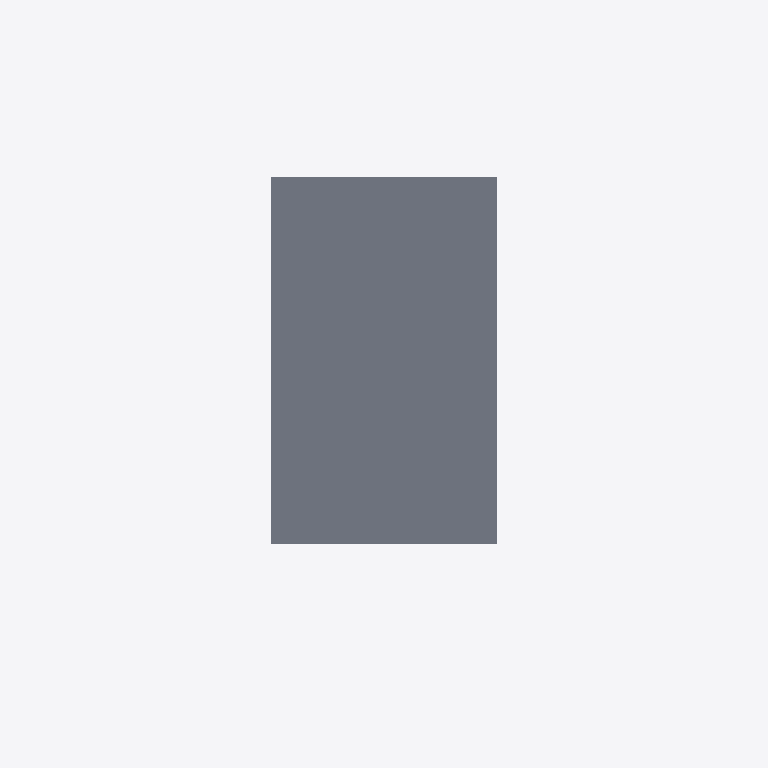
Plan cut of the same IFC building model at storey 'Floor 4' (level 11.80 m, cut at 13.20 m), seen from above with north up, elements coloured by IFC class: 1 slab (grey). Cut surfaces are drawn darker.
Extent 49.0 m × 60.0 m × 14.9 m (x, y, z). Storeys (5): Ground at 0.00 m; Floor 1 at 2.95 m; Floor 2 at 5.90 m; Floor 3 at 8.85 m; Floor 4 at 11.80 m. Elements (44): 27 IfcWall, 6 IfcSlab, 4 IfcWindow, 3 IfcBuildingElementProxy, 2 IfcDoor, 1 IfcCivilElement, 1 IfcStair.

HEADER;
FILE_DESCRIPTION(('ViewDefinition[DesignTransferView]'),'2;1');
FILE_NAME('/dev/null','2026-10-26T16:10:25+05:30',(''),(''),'IfcOpenShell 0.9.0','IfcOpenShell 0.9.0','Nobody');
FILE_SCHEMA(('IFC4'));
ENDSEC;
DATA;
#1=IFCPROJECT('3XA2TcH_v1zh8SdKZm5YpF',$,'Fixture — violating TOD apartment',$,$,$,$,(#10,#15),#5);
#17=IFCSITE('3BFaWezajD_OmgHmvqaQHp',$,'Site',$,$,#40,#21,$,$,(18,30,59,400000),(73,50,31,200000),0.0,$,$);
#22=IFCBUILDING('0l8dTNbf14p8yYDTAN2SlE',$,'Fixture — violating TOD apartment',$,$,$,$,$,$,$,$,$);
#123=IFCBUILDINGSTOREY('2zzbcSuAn4LuPPNwjp3GcW',$,'Ground',$,$,#134,$,$,$,0.0);
#138=IFCBUILDINGSTOREY('3Pvmj1u6b2jw8ux1xytua6',$,'Floor 1',$,$,#148,$,$,$,2.95);
#152=IFCBUILDINGSTOREY('1Qayf8k4T7l8y2iZC9A5Se',$,'Floor 2',$,$,#162,$,$,$,5.9);
#166=IFCBUILDINGSTOREY('3IXrMmxLD0ih0YqH8XN8L$',$,'Floor 3',$,$,#176,$,$,$,8.85);
#180=IFCBUILDINGSTOREY('2EgDWJzrr83hTpFWkxERDg',$,'Floor 4',$,$,#190,$,$,$,11.8);
#373=IFCSLAB('2gH_tIuK5DAxigjb$jpcJB',$,'Floor 4 slab',$,$,#379,#390,$,.FLOOR.);
ENDSEC;
